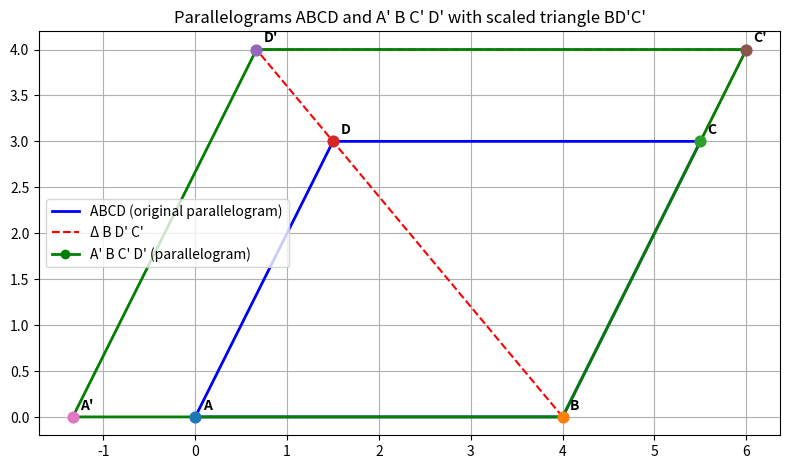

Reproduce this figure in Python.
import numpy as np
import matplotlib.pyplot as plt

# --- Define a slanted parallelogram ABCD
A = np.array([0.0, 0.0])
B = np.array([4.0, 0.0])
D = np.array([1.5, 3.0])      # slanted
C = B + D - A                 # ensures ABCD is a parallelogram

k = 4.0 / 3.0  # scale factor for BD'C' ~ BDC

# --- Compute D' and C' by homothety about B
Dp = B + k * (D - B)   # D' = B + k*(D - B)
Cp = B + k * (C - B)   # C' = B + k*(C - B)

# --- Build A' so that A'BC'D' is parallelogram
Ap = B + Dp - Cp

# --- Plotting
plt.figure(figsize=(8,6))

# original ABCD (parallelogram)
poly_ABCD = np.vstack([A,B,C,D,A])
plt.plot(poly_ABCD[:,0], poly_ABCD[:,1], 'b-', linewidth=2, label="ABCD (original parallelogram)")

# scaled triangle B-D'-C'
plt.plot([B[0], Dp[0], Cp[0], B[0]], [B[1], Dp[1], Cp[1], B[1]],
         'r--', linewidth=1.5, label="Δ B D' C'")

# parallelogram A'-B-C'-D'
poly_par = np.vstack([Ap, B, Cp, Dp, Ap])
plt.plot(poly_par[:,0], poly_par[:,1], 'g-o', linewidth=2, label="A' B C' D' (parallelogram)")

# plot points and annotate (only names, no coordinates)
pts = {"A":A,"B":B,"C":C,"D":D,"D'":Dp,"C'":Cp,"A'":Ap}
for name,p in pts.items():
    plt.scatter(p[0], p[1], s=60, zorder=5)
    plt.text(p[0]+0.08, p[1]+0.08, f"{name}", fontsize=10, fontweight="bold")

plt.gca().set_aspect('equal', adjustable='box')
plt.grid(True)
plt.legend()
plt.title("Parallelograms ABCD and A' B C' D' with scaled triangle BD'C'")
plt.tight_layout()

# --- Save the figure ---
plt.savefig("parallelogram_with_scaling.png", dpi=300)

plt.show()


